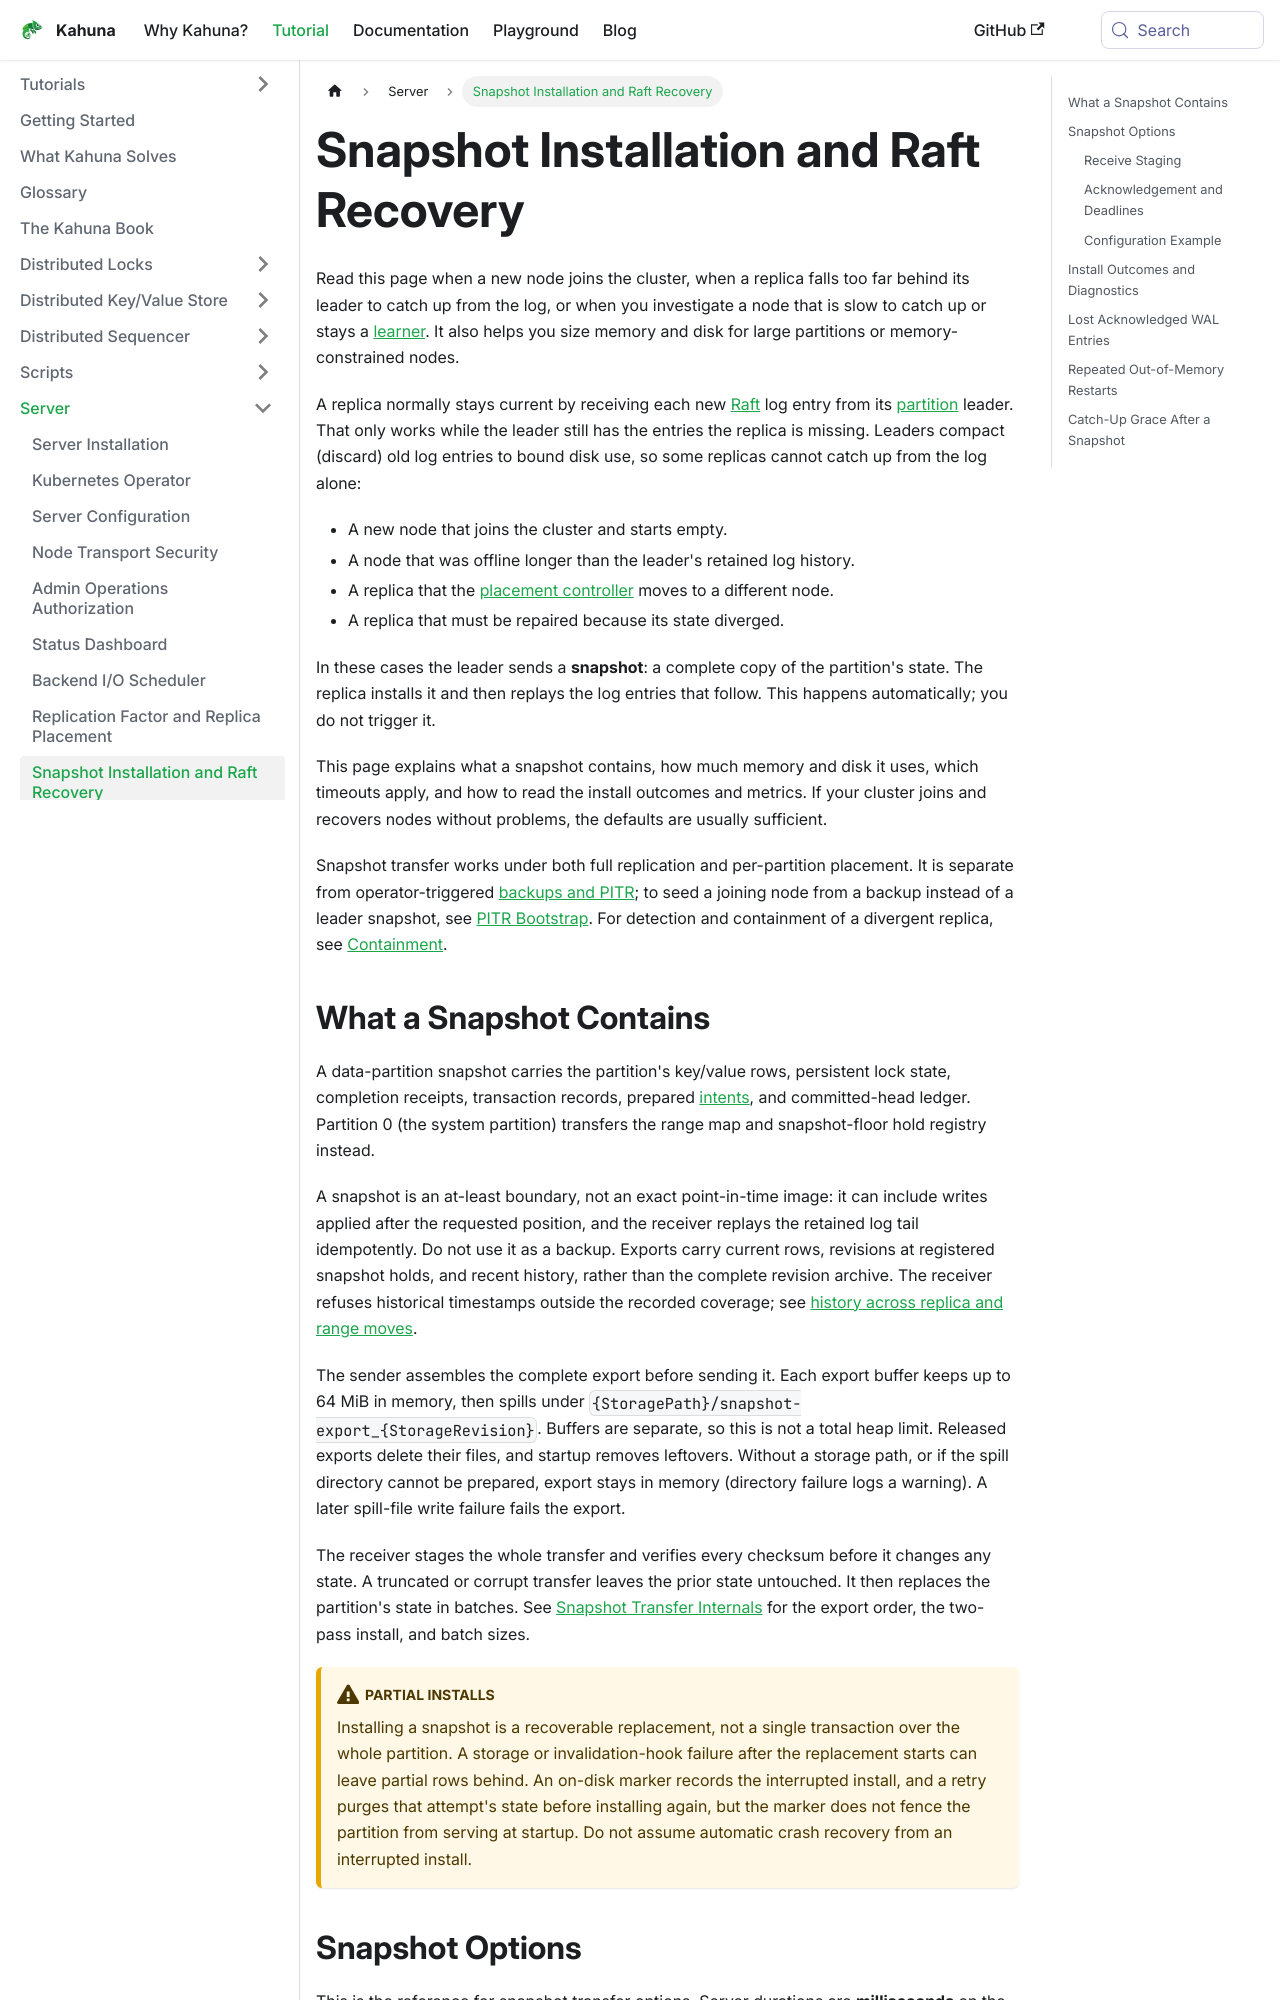

repository: kahunakv/kahunakv.github.io · page: docs/snapshot-and-raft-recovery/index.html · generator: docusaurus

# Snapshot Installation and Raft Recovery

Read this page when a new node joins the cluster, when a replica falls too far behind its leader to catch up from the log, or when you investigate a node that is slow to catch up or stays a [learner](/docs/glossary/#leader-follower-and-learner). It also helps you size memory and disk for large partitions or memory-constrained nodes.

A replica normally stays current by receiving each new [Raft](/docs/glossary/#raft) log entry from its [partition](/docs/glossary/#partition) leader. That only works while the leader still has the entries the replica is missing. Leaders compact (discard) old log entries to bound disk use, so some replicas cannot catch up from the log alone:

- A new node that joins the cluster and starts empty.
- A node that was offline longer than the leader's retained log history.
- A replica that the [placement controller](/docs/replica-placement/) moves to a different node.
- A replica that must be repaired because its state diverged.

In these cases the leader sends a **snapshot**: a complete copy of the partition's state. The replica installs it and then replays the log entries that follow. This happens automatically; you do not trigger it.

This page explains what a snapshot contains, how much memory and disk it uses, which timeouts apply, and how to read the install outcomes and metrics. If your cluster joins and recovers nodes without problems, the defaults are usually sufficient.

Snapshot transfer works under both full replication and per-partition placement. It is separate from operator-triggered [backups and PITR](/docs/backups-and-point-in-time-recovery/); to seed a joining node from a backup instead of a leader snapshot, see [PITR Bootstrap](/docs/pitr-bootstrap/). For detection and containment of a divergent replica, see [Containment](/docs/internals/replication/#containment).
